Image classification data set "dataset" (yy6622/imageProcessing on GitHub). Class labels (11): fresh strawberry, fresh apples, fresh oranges, ripe mango, rotten oranges, rotten mango, unripe apple, unripe banana, unripe orange, unripe strawberry, unripe mango.

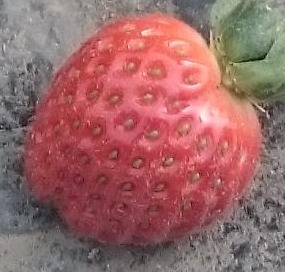
Label: fresh strawberry

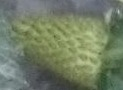
Label: unripe strawberry

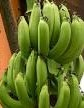
Label: unripe banana

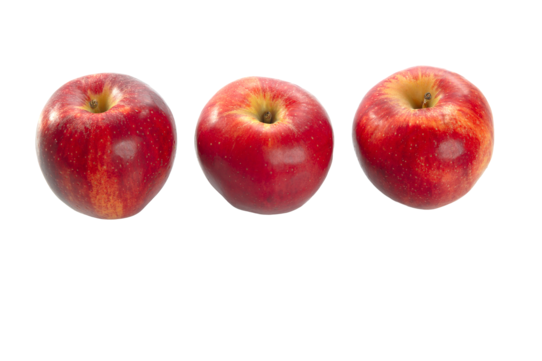
Label: fresh apples

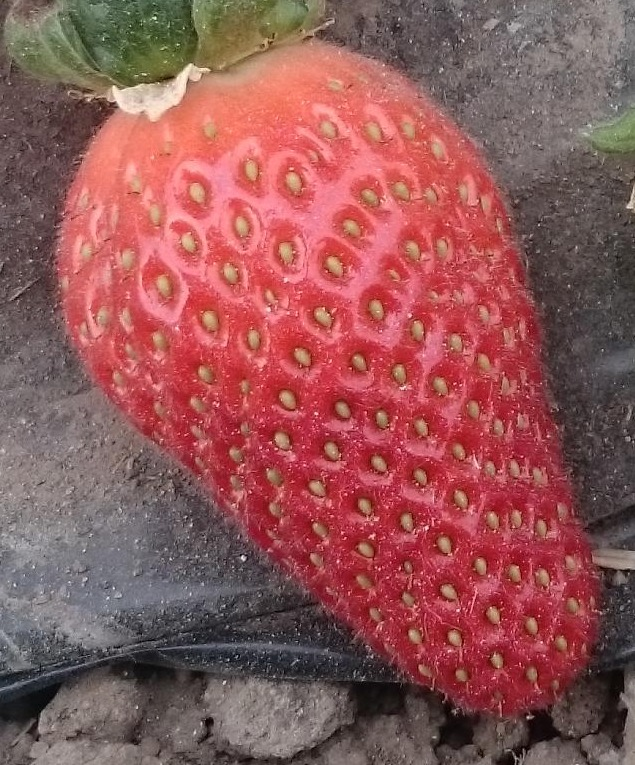
Label: fresh strawberry

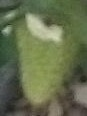
Label: unripe strawberry
